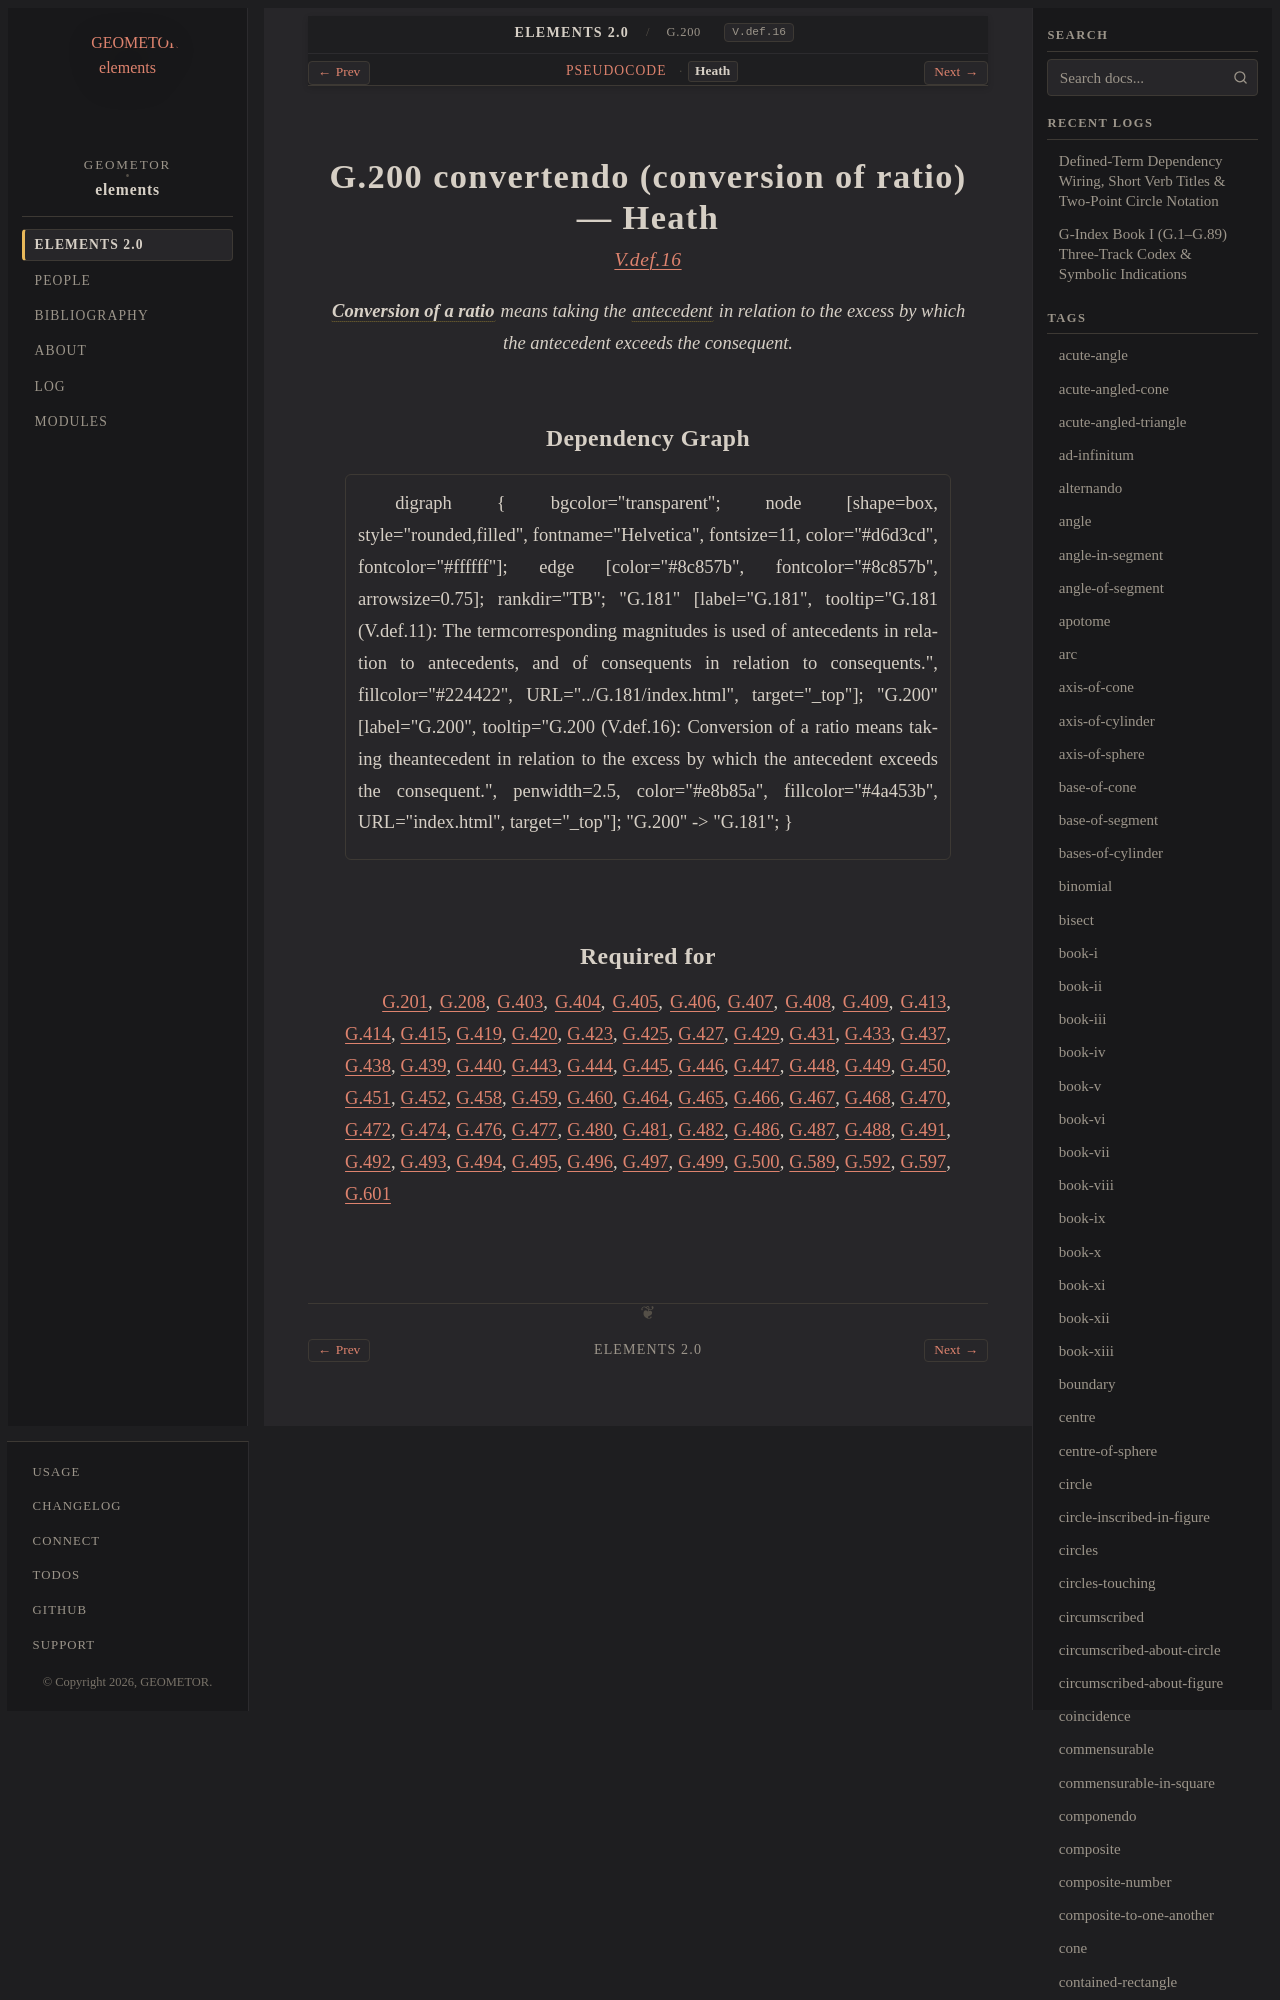

repository: geometor/elements · page: elements2/G.200/heath.html · generator: sphinx

:canonical_id: G.200
:original_id: V.def.16
:title: G.200 convertendo (conversion of ratio)
:volume: II
:book: V
:type: def

G.200 convertendo (conversion of ratio) — Heath
===============================================

.. rubric:: `V.def.16 <https://geometor.github.io/euclid/heath/volume_II/book_v/definitions/#v-def-16>`_

.. enunciation::

   :term:`**Conversion of a ratio** <convertendo>` means taking the :term:`antecedent <G.181>` in relation to the excess by which the antecedent exceeds the consequent.
